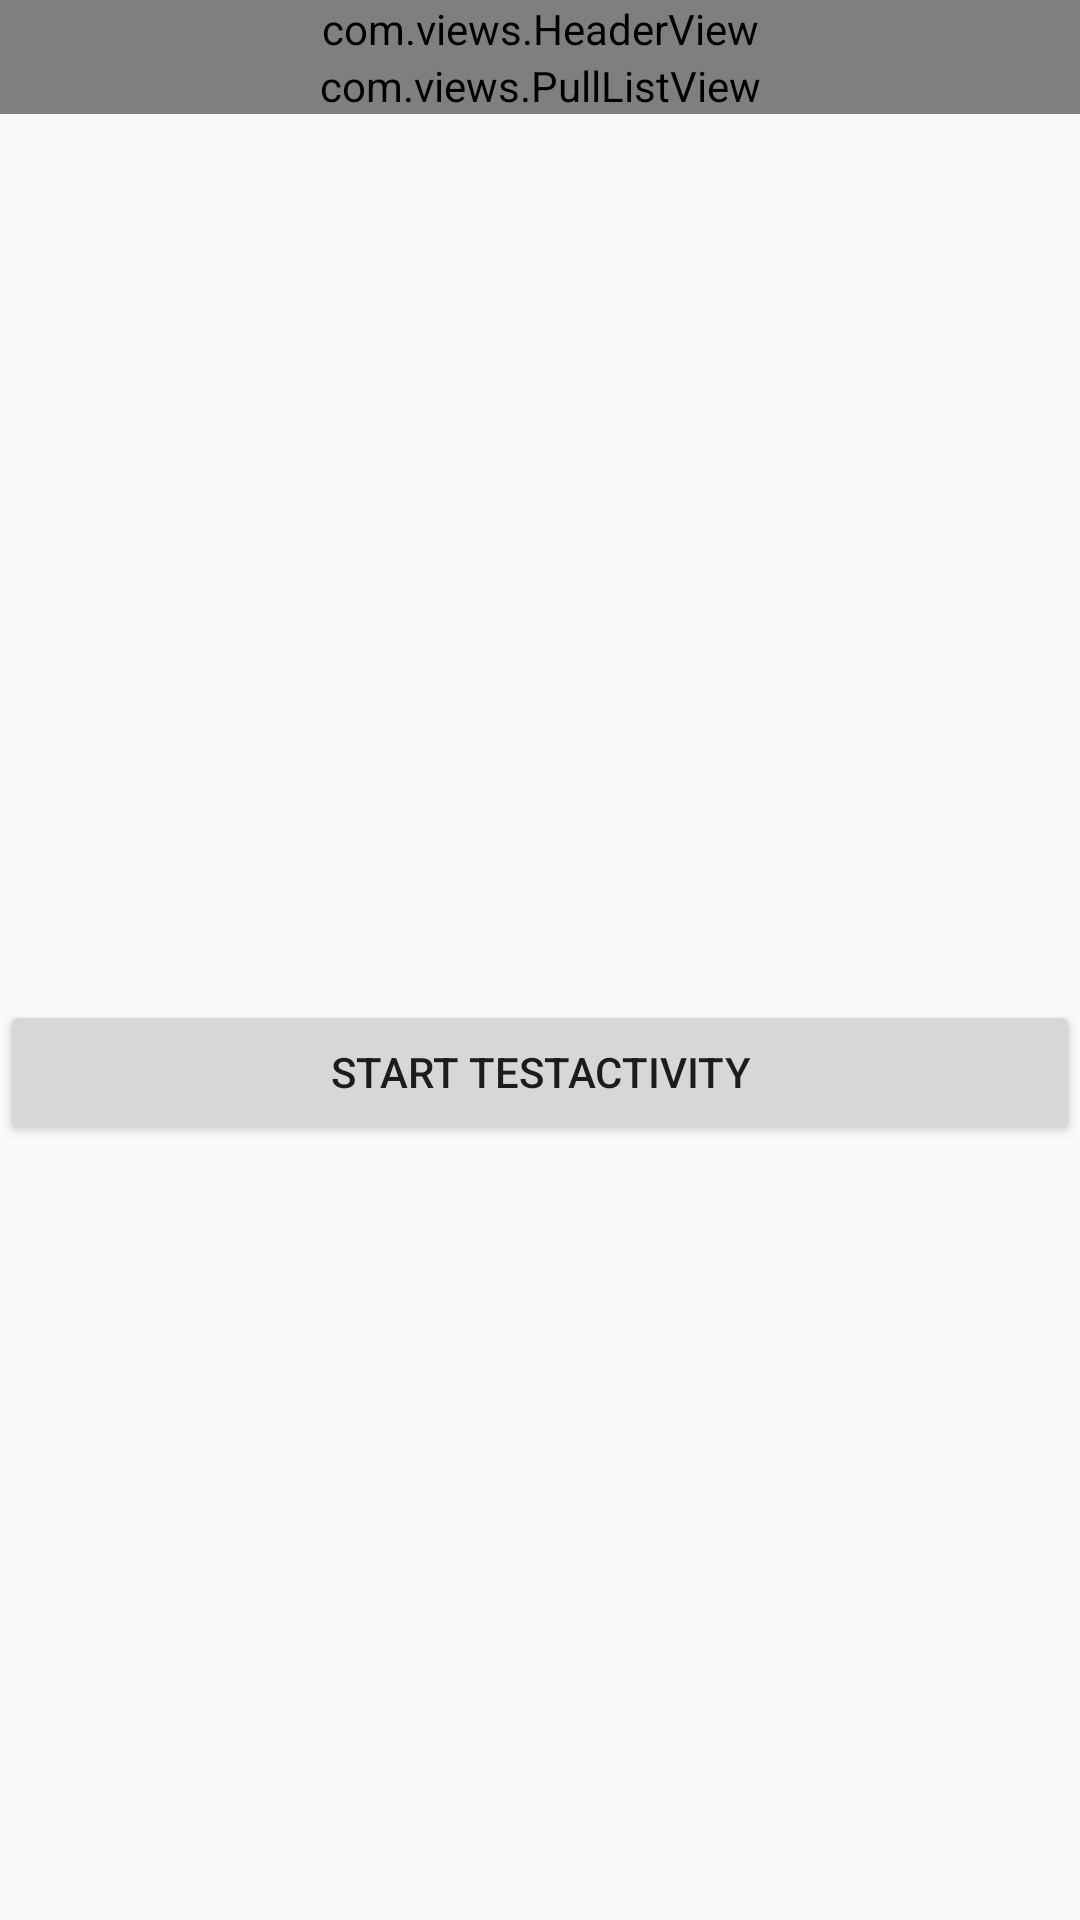

Reconstruct the res/layout file that produces this screen, plus the resources it refers to.
<!-- AndroidManifest.xml: application theme AppTheme -->
<!-- res/layout/activity_main.xml -->
<?xml version="1.0" encoding="utf-8"?>
<FrameLayout xmlns:android="http://schemas.android.com/apk/res/android"
    xmlns:app="http://schemas.android.com/apk/res-auto"
    xmlns:tools="http://schemas.android.com/tools"
    android:layout_width="match_parent"
    android:layout_height="match_parent"
    android:orientation="vertical"
    tools:context="com.mycom.MainActivity">

    <TextView
        android:layout_width="wrap_content"
        android:layout_height="wrap_content"
        android:visibility="gone"
        android:text="My Com APP"
        android:textSize="30sp"/>


    <Button
        android:id="@+id/Bn_start"
        android:layout_marginTop="1000px"
        android:layout_width="match_parent"
        android:layout_height="wrap_content"
        android:text="start TestActivity"/>


        <LinearLayout
            android:orientation="vertical"
            android:layout_width="match_parent"
            android:layout_height="800px">
            <com.views.HeaderView
                android:id="@+id/pullHeader"
                android:layout_width="match_parent"
                android:layout_height="wrap_content"
                android:src="@drawable/switch_pg"/>
            <com.views.PullListView
                android:id="@+id/pullList"
                android:layout_width="match_parent"
                android:layout_height="wrap_content">
            </com.views.PullListView>
        </LinearLayout>





    <FrameLayout
        android:visibility="gone"
        android:layout_width="match_parent"
        android:layout_height="match_parent">
        <LinearLayout
            android:background="#0055ff"
            android:layout_marginTop="360px"
            android:layout_marginLeft="100px"
            android:layout_width="4px"
            android:layout_height="20px"/>
        <LinearLayout
            android:background="#0055ff"
            android:layout_marginTop="360px"
            android:layout_marginLeft="200px"
            android:layout_width="4px"
            android:layout_height="20px"/>
        <LinearLayout
            android:background="#0055ff"
            android:layout_marginTop="360px"
            android:layout_marginLeft="300px"
            android:layout_width="4px"
            android:layout_height="20px"/>

        <LinearLayout
            android:background="#0055ff"
            android:layout_marginTop="360px"
            android:layout_marginLeft="400px"
            android:layout_width="4px"
            android:layout_height="20px"/>
        <LinearLayout
            android:background="#0055ff"
            android:layout_marginTop="360px"
            android:layout_marginLeft="500px"
            android:layout_width="4px"
            android:layout_height="20px"/>
        <LinearLayout
            android:background="#0055ff"
            android:layout_marginTop="360px"
            android:layout_marginLeft="600px"
            android:layout_width="4px"
            android:layout_height="20px"/>
        <LinearLayout
            android:background="#0055ff"
            android:layout_marginTop="360px"
            android:layout_marginLeft="700px"
            android:layout_width="4px"
            android:layout_height="20px"/>
        <LinearLayout
            android:background="#0055ff"
            android:layout_marginTop="360px"
            android:layout_marginLeft="800px"
            android:layout_width="4px"
            android:layout_height="20px">
        </LinearLayout>
    </FrameLayout>


    <LinearLayout
        android:visibility="gone"
        android:layout_marginTop="400px"
        android:background="@color/colorAccent"
        android:layout_width="@dimen/px_100"
        android:layout_height="100px"/>

</FrameLayout>
<!-- resources referenced by this layout -->
<resources>
  <color name="colorAccent">#FF4081</color>
  <dimen name="px_100">100px</dimen>
  <!-- drawable switch_pg: png bitmap (drawable, 3792 bytes) -->
  <style name="AppTheme" parent="Theme.AppCompat.Light.DarkActionBar">
          
          <item name="colorPrimary">@color/colorPrimary</item>
          <item name="colorPrimaryDark">@color/colorPrimaryDark</item>
          <item name="colorAccent">@color/colorAccent</item>
      </style>
  <color name="colorPrimary">#3F51B5</color>
  <color name="colorPrimaryDark">#303F9F</color>
</resources>
